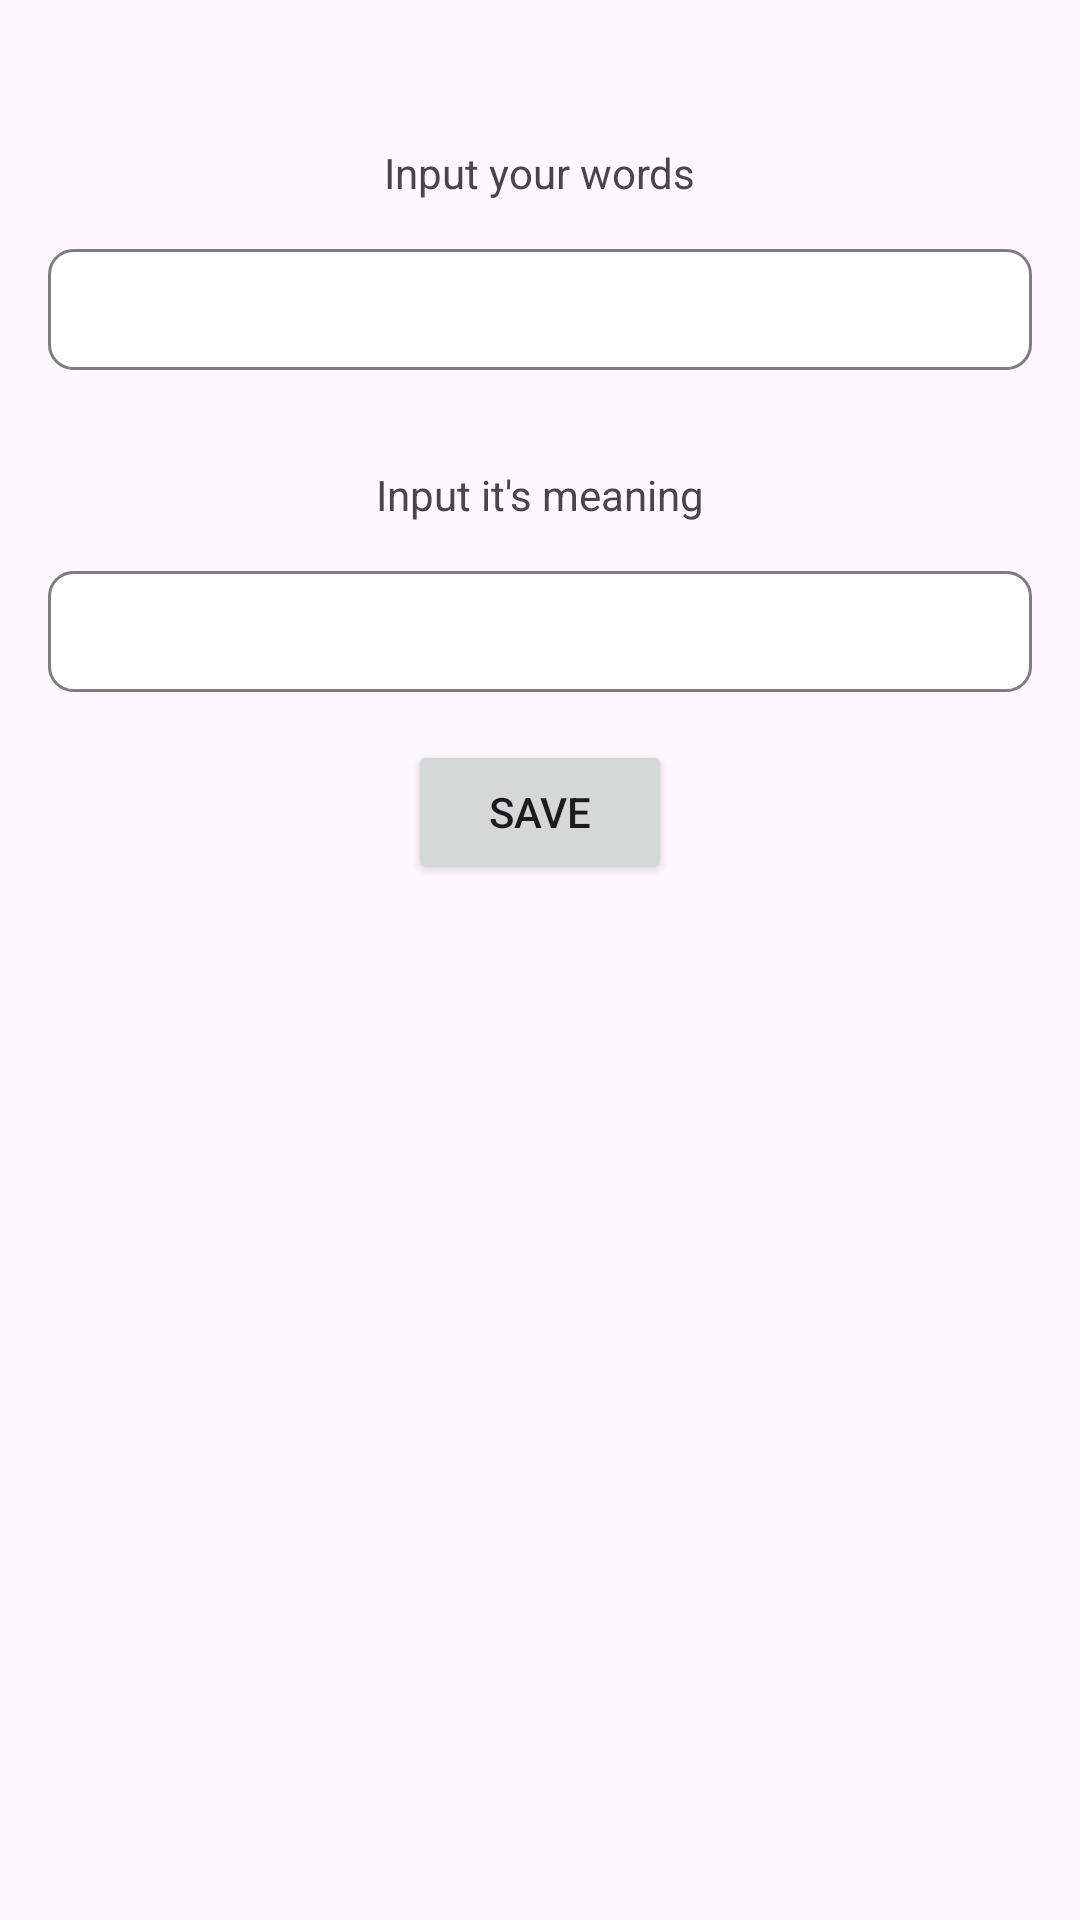

Produce the Android XML layout that renders to this screen, including the resource entries it uses.
<!-- AndroidManifest.xml: application theme Theme.DonShy -->
<!-- res/layout/home_fragment.xml -->
<?xml version="1.0" encoding="utf-8"?>
<androidx.constraintlayout.widget.ConstraintLayout xmlns:android="http://schemas.android.com/apk/res/android"
    xmlns:app="http://schemas.android.com/apk/res-auto"
    xmlns:tools="http://schemas.android.com/tools"
    android:layout_width="match_parent"
    android:layout_height="match_parent">

    <androidx.core.widget.NestedScrollView
        android:layout_width="match_parent"
        android:layout_height="match_parent">

        <androidx.constraintlayout.widget.ConstraintLayout
            android:layout_width="match_parent"
            android:layout_height="match_parent"
            android:padding="16dp">

            <TextView
                android:id="@+id/txt_input_words"
                android:layout_width="wrap_content"
                android:layout_height="wrap_content"
                android:layout_marginTop="32dp"
                android:text="@string/input_your_words"
                app:layout_constraintEnd_toEndOf="parent"
                app:layout_constraintStart_toStartOf="parent"
                app:layout_constraintTop_toTopOf="parent" />

            <androidx.appcompat.widget.AppCompatEditText
                android:id="@+id/ed_input_words"
                android:layout_width="match_parent"
                android:layout_height="wrap_content"
                android:layout_marginTop="16dp"
                android:background="@drawable/bg_edit_text"
                app:layout_constraintEnd_toEndOf="parent"
                app:layout_constraintStart_toStartOf="parent"
                app:layout_constraintTop_toBottomOf="@+id/txt_input_words"
                android:padding="8dp"/>

            <TextView
                android:id="@+id/txt_input_meaning"
                android:layout_width="wrap_content"
                android:layout_height="wrap_content"
                android:layout_marginTop="32dp"
                android:text="@string/input_the_meaning"
                app:layout_constraintEnd_toEndOf="parent"
                app:layout_constraintStart_toStartOf="parent"
                app:layout_constraintTop_toBottomOf="@+id/ed_input_words" />

            <androidx.appcompat.widget.AppCompatEditText
                android:id="@+id/ed_input_meaning"
                android:layout_width="match_parent"
                android:layout_height="wrap_content"
                android:layout_marginTop="16dp"
                android:background="@drawable/bg_edit_text"
                app:layout_constraintEnd_toEndOf="parent"
                app:layout_constraintStart_toStartOf="parent"
                app:layout_constraintTop_toBottomOf="@+id/txt_input_meaning"
                android:padding="8dp"/>

            <TextView
                android:id="@+id/txtAddWordError"
                android:layout_width="wrap_content"
                android:layout_height="wrap_content"
                android:layout_marginTop="16dp"
                android:text="@string/error_add_words"
                android:textColor="@color/red"
                android:visibility="gone"
                app:layout_constraintEnd_toEndOf="parent"
                app:layout_constraintStart_toStartOf="parent"
                app:layout_constraintTop_toBottomOf="@+id/ed_input_meaning"
                tools:visibility="visible" />

            <Button
                android:id="@+id/btnSave"
                android:layout_width="wrap_content"
                android:layout_height="wrap_content"
                android:layout_marginTop="16dp"
                android:text="@string/save"
                app:layout_constraintEnd_toEndOf="parent"
                app:layout_constraintStart_toStartOf="parent"
                app:layout_constraintTop_toBottomOf="@+id/txtAddWordError" />

            <androidx.recyclerview.widget.RecyclerView
                android:id="@+id/rcWords"
                android:layout_width="match_parent"
                android:layout_height="wrap_content"
                android:layout_marginTop="16dp"
                app:layout_constraintTop_toBottomOf="@+id/btnSave"
                tools:listitem="@layout/word_item"
                tools:itemCount="4"/>
        </androidx.constraintlayout.widget.ConstraintLayout>
    </androidx.core.widget.NestedScrollView>

    <FrameLayout
        android:id="@+id/progress"
        android:layout_width="match_parent"
        android:layout_height="match_parent"
        android:background="@color/white"
        android:visibility="gone">

        <ProgressBar
            android:layout_width="wrap_content"
            android:layout_height="wrap_content"
            android:layout_gravity="center" />
    </FrameLayout>
</androidx.constraintlayout.widget.ConstraintLayout>
<!-- res/layout/word_item.xml (included above) -->
<?xml version="1.0" encoding="utf-8"?>
<androidx.constraintlayout.widget.ConstraintLayout xmlns:android="http://schemas.android.com/apk/res/android"
    android:layout_width="match_parent"
    android:layout_height="wrap_content"
    xmlns:app="http://schemas.android.com/apk/res-auto"
    xmlns:tools="http://schemas.android.com/tools"
    android:paddingHorizontal="16dp">
    <TextView
        android:id="@+id/txtWord"
        android:layout_width="0dp"
        android:layout_height="wrap_content"
        style="@style/Heading_2"
        android:textColor="@color/black_gray"
        app:layout_constraintStart_toStartOf="parent"
        app:layout_constraintTop_toTopOf="parent"
        app:layout_constraintEnd_toStartOf="@+id/img_speaker"
        tools:text="Hello"/>

    <TextView
        android:id="@+id/txtMeaning"
        android:layout_width="0dp"
        android:layout_height="wrap_content"
        style="@style/Heading_3"
        app:layout_constraintStart_toStartOf="parent"
        app:layout_constraintTop_toBottomOf="@+id/txtWord"
        app:layout_constraintEnd_toStartOf="@id/img_speaker"
        android:layout_marginTop="8dp"
        tools:text="Hello"/>
    <ImageView
        android:id="@+id/img_speaker"
        android:layout_width="36dp"
        android:layout_height="36dp"
        android:src="@drawable/icon_mute"
        app:layout_constraintTop_toTopOf="parent"
        app:layout_constraintEnd_toEndOf="parent"
        app:layout_constraintBottom_toBottomOf="parent"/>
    <View
        android:layout_width="match_parent"
        android:layout_height="1dp"
        android:layout_marginTop="8dp"
        android:background="@color/gray"
        app:layout_constraintTop_toBottomOf="@+id/txtMeaning"/>
</androidx.constraintlayout.widget.ConstraintLayout>
<!-- resources referenced by this layout -->
<resources>
  <color name="black_gray">#121212</color>
  <color name="gray">#80000000</color>
  <color name="red">#80E70A0A</color>
  <color name="white">#FFFFFFFF</color>
  <!-- drawable bg_edit_text (drawable) -->
  <shape xmlns:android="http://schemas.android.com/apk/res/android"
      android:shape="rectangle">
  
      
      <solid android:color="@color/white" />
      <stroke
          android:color="@color/gray"
          android:width="1dp"/>
  
      
      <corners android:radius="8dp"/>
  </shape>
  <string name="error_add_words">Cannot add word</string>
  <string name="input_the_meaning">Input it\'s meaning</string>
  <string name="input_your_words">Input your words</string>
  <string name="save">Save</string>
  <style name="Heading_2">
          <item name="android:textSize">24sp</item>
          <item name="android:textColor">@color/gray</item>
          <item name="android:layout_width">wrap_content</item>
          <item name="android:layout_height">wrap_content</item>
      </style>
  <style name="Heading_3">
          <item name="android:layout_width">wrap_content</item>
          <item name="android:layout_height">wrap_content</item>
          <item name="android:textSize">16sp</item>
          <item name="android:textColor">@color/gray</item>
      </style>
  <style name="Theme.DonShy" parent="android:Theme.Material.Light.NoActionBar" />
</resources>
